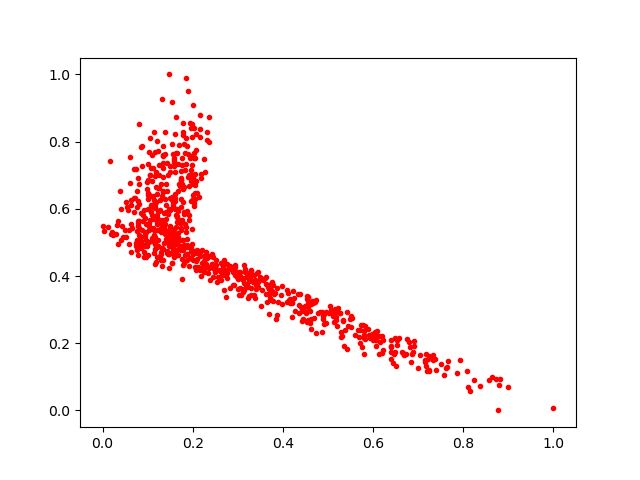

Data behind this chart, as committed beside it:
0.44473967, 0.30231813
0.8369, 0.07346
0.1746, 0.7111
0.1929, 0.4879
0.2689, 0.4088
0.1237, 0.7706
0.3397, 0.3604
0.1017, 0.7319
0.1162, 0.4813
0.6388, 0.1528
0.2634, 0.4386
0.1666, 0.5156
0.1908, 0.6669
0.732, 0.1562
0.05805, 0.5364
0.1443, 0.5342
0.1753, 0.5621
0.7168, 0.1325
0.1351, 0.4791
0.251, 0.432
0.1552, 0.7633
0.5193, 0.2524
0.2997, 0.3922
0.1978, 0.4952
0.08104, 0.5211
0.08009, 0.6155
0.1828, 0.7144
0.733, 0.1497
0.1161, 0.6047
0.2651, 0.402
0.3282, 0.3889
0.5148, 0.3021
0.4566, 0.3362
0.1315, 0.5483
0.1591, 0.7447
0.5689, 0.2185
0.03258, 0.5529
0.0701, 0.6317
0.133, 0.6945
0.04891, 0.5373
0.5769, 0.2534
0.1613, 0.6431
0.276, 0.4344
0.05391, 0.6051
0.1564, 0.5354
0.114, 0.6258
0.09497, 0.5196
0.3621, 0.3762
0.3847, 0.2721
0.5797, 0.1687
0.3024, 0.3941
0.07814, 0.5574
0.6535, 0.2095
0.1378, 0.6287
0.5321, 0.2226
0.1245, 0.6625
0.4433, 0.2959
0.08607, 0.7839
0.1924, 0.5677
0.3206, 0.3726
0.1649, 0.5744
... 705 more rows
